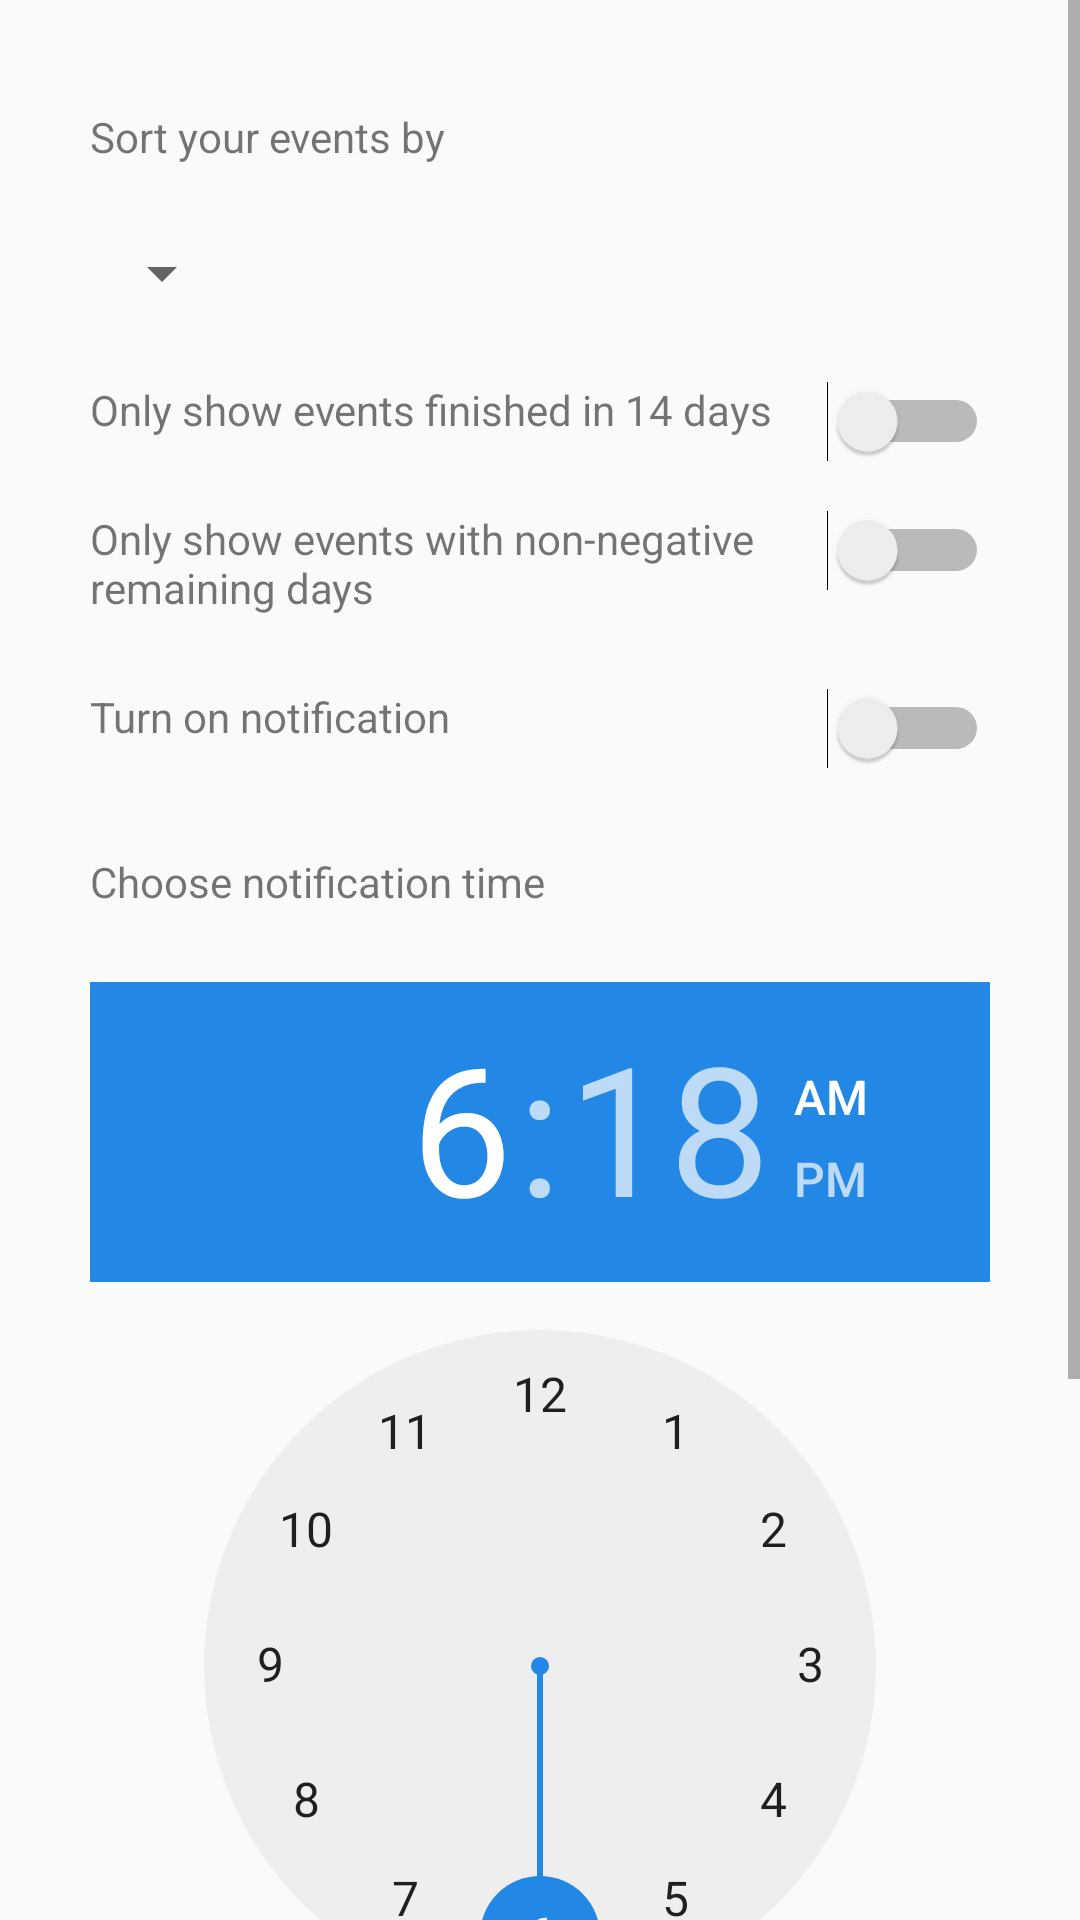

Write the Android layout XML for this screen, with the resource values it uses.
<!-- AndroidManifest.xml: application theme AppTheme -->
<!-- res/layout/content_setting_page.xml -->
<?xml version="1.0" encoding="utf-8"?>
<android.support.constraint.ConstraintLayout xmlns:android="http://schemas.android.com/apk/res/android"
    xmlns:app="http://schemas.android.com/apk/res-auto"
    xmlns:tools="http://schemas.android.com/tools"
    android:layout_width="match_parent"
    android:layout_height="match_parent"
    app:layout_behavior="@string/appbar_scrolling_view_behavior"
    tools:context="com.example.davidwu.notebook.SettingPageActivity"
    tools:showIn="@layout/activity_setting_page">


    <ScrollView
        android:layout_width="match_parent"
        android:layout_height="wrap_content">

        <RelativeLayout
            android:layout_width="match_parent"
            android:layout_height="wrap_content">

            <TextView
                android:layout_width="wrap_content"
                android:layout_height="wrap_content"
                android:id="@+id/setting_spinner_title"
                android:text="@string/sorting_order"
                android:layout_marginTop="36dp"
                android:layout_marginLeft="30dp" />

            <Spinner
                android:layout_width="wrap_content"
                android:layout_height="wrap_content"
                android:id="@+id/setting_mode_spinner"
                android:layout_marginTop="24dp"
                android:layout_marginLeft="30dp"
                android:layout_below="@id/setting_spinner_title" />

            <TextView
                android:layout_width="wrap_content"
                android:layout_height="wrap_content"
                android:id="@+id/setting_switch_bar_title"
                android:text="@string/only_show_days"
                android:layout_below="@id/setting_mode_spinner"
                android:layout_marginTop="24dp"
                android:layout_marginLeft="30dp"/>

            <Switch
                android:layout_width="wrap_content"
                android:layout_height="wrap_content"
                android:id="@+id/setting_switch_bar"
                android:layout_toRightOf="@id/setting_switch_bar_title"
                android:layout_toEndOf="@id/setting_switch_bar_title"
                android:layout_below="@id/setting_mode_spinner"
                android:textOff="@string/off"
                android:textOn="@string/on"
                android:layout_marginTop="24dp"
                android:layout_marginLeft="18dp" />


            <TextView
                android:id="@+id/setting_negative_day_switch_bar_title"
                android:layout_width="182dp"
                android:layout_height="wrap_content"
                android:layout_alignLeft="@+id/setting_switch_bar_title"
                android:layout_alignStart="@+id/setting_switch_bar_title"
                android:layout_below="@id/setting_switch_bar_title"
                android:layout_marginTop="24dp"
                android:layout_toLeftOf="@+id/setting_switch_bar"
                android:layout_toStartOf="@+id/setting_switch_bar"
                android:lines="2"
                android:text="@string/only_show_positive" />

            <Switch
                android:layout_width="wrap_content"
                android:layout_height="wrap_content"
                android:layout_marginTop="24dp"
                android:layout_marginLeft="18dp"
                android:id="@+id/negative_days_switch_bar"
                android:layout_toRightOf="@id/setting_negative_day_switch_bar_title"
                android:layout_toEndOf="@id/setting_negative_day_switch_bar_title"
                android:layout_below="@id/setting_switch_bar_title"
                android:textOff="@string/off"
                android:textOn="@string/on" />

            <TextView
                android:id="@+id/setting_notification_switch_bar_title"
                android:layout_width="182dp"
                android:layout_height="wrap_content"
                android:layout_alignLeft="@id/setting_negative_day_switch_bar_title"
                android:layout_alignStart="@id/setting_negative_day_switch_bar_title"
                android:layout_below="@id/setting_negative_day_switch_bar_title"
                android:layout_marginTop="24dp"
                android:layout_toLeftOf="@id/negative_days_switch_bar"
                android:layout_toStartOf="@id/negative_days_switch_bar"
                android:lines="1"
                android:text="@string/turn_on_notification" />

            <Switch
                android:layout_width="wrap_content"
                android:layout_height="wrap_content"
                android:layout_marginTop="24dp"
                android:layout_marginLeft="18dp"
                android:id="@+id/notification_switch_bar"
                android:layout_toRightOf="@id/setting_notification_switch_bar_title"
                android:layout_toEndOf="@id/setting_notification_switch_bar_title"
                android:layout_below="@id/setting_negative_day_switch_bar_title"
                android:textOff="@string/off"
                android:textOn="@string/on" />



            <TextView
                android:layout_width="wrap_content"
                android:layout_height="wrap_content"
                android:id="@+id/setting_notification_time_choosing_title"
                android:layout_marginTop="36dp"
                android:layout_alignLeft="@id/setting_notification_switch_bar_title"
                android:layout_alignStart="@id/setting_notification_switch_bar_title"
                android:layout_below="@id/setting_notification_switch_bar_title"
                android:text="@string/choose_notification_time"
                android:layout_toLeftOf="@id/notification_switch_bar"
                android:layout_toStartOf="@id/notification_switch_bar"
                android:lines="1" />


            <TimePicker
                android:layout_width="wrap_content"
                android:layout_height="wrap_content"
                android:id="@+id/setting_notification_time_picker"
                android:layout_marginTop="24dp"
                android:layout_below="@id/setting_notification_time_choosing_title"
                android:layout_marginLeft="30dp"
                android:layout_marginRight="30dp" />

            <TextView
                android:layout_width="wrap_content"
                android:layout_height="wrap_content"
                android:id="@+id/color_textview"
                android:layout_below="@id/setting_notification_time_picker"
                android:layout_marginTop="24dp"
                android:layout_marginLeft="30dp"
                android:text="@string/choose_colour"/>

            <Spinner
                android:layout_width="wrap_content"
                android:layout_height="wrap_content"
                android:id="@+id/colour_spinner"
                android:layout_marginTop="24dp"
                android:layout_marginLeft="18dp"
                android:layout_below="@id/setting_notification_time_picker"
                android:layout_toRightOf="@id/color_textview"
                />




            <LinearLayout
                android:layout_width="match_parent"
                android:layout_height="wrap_content"
                android:layout_below="@id/color_textview"
                android:layout_marginTop="36dp"
                android:id="@+id/setting_page_buttons">
                <Button
                    android:layout_width="wrap_content"
                    android:layout_height="wrap_content"
                    android:id="@+id/setting_apply_button"
                    android:layout_marginLeft="30dp"
                    android:text="@string/apply_changes"
                    android:layout_weight="1"
                    android:layout_below="@id/setting_switch_bar_title"/>

                <Button
                    android:layout_width="wrap_content"
                    android:layout_height="wrap_content"
                    android:id="@+id/setting_discard_button"
                    android:text="@string/discard_changes"
                    android:layout_marginRight="30dp"
                    android:layout_marginLeft="9dp"
                    android:layout_weight="1"
                    android:layout_below="@id/setting_switch_bar_title"
                    android:layout_toRightOf="@id/setting_apply_button"/>

            </LinearLayout>

            <TextView
                android:layout_width="wrap_content"
                android:layout_height="wrap_content"
                android:layout_below="@id/setting_page_buttons"
                android:layout_marginTop="30dp" />

        </RelativeLayout>

    </ScrollView>

</android.support.constraint.ConstraintLayout>
<!-- resources referenced by this layout -->
<resources>
  <string name="apply_changes">Apply Changes</string>
  <string name="choose_colour">Change colour</string>
  <string name="choose_notification_time">Choose notification time</string>
  <string name="discard_changes">Discard Changes</string>
  <string name="off">Off</string>
  <string name="on">On</string>
  <string name="only_show_days">Only show events finished in 14 days</string>
  <string name="only_show_positive">Only show events with non-negative remaining days</string>
  <string name="sorting_order">Sort your events by</string>
  <string name="turn_on_notification">Turn on notification</string>
  <style name="AppTheme" parent="Theme.AppCompat.Light.DarkActionBar">
          
          <item name="colorPrimaryDark">@color/colorPrimaryDark</item>
          <item name="colorPrimary">@color/colorPrimary</item>
          
          <item name="colorAccent">@color/lightBlue</item>
      </style>
  <color name="colorPrimaryDark">#303F9F</color>
  <color name="colorPrimary">#3F51B5</color>
  <color name="lightBlue">#2388E5</color>
</resources>
